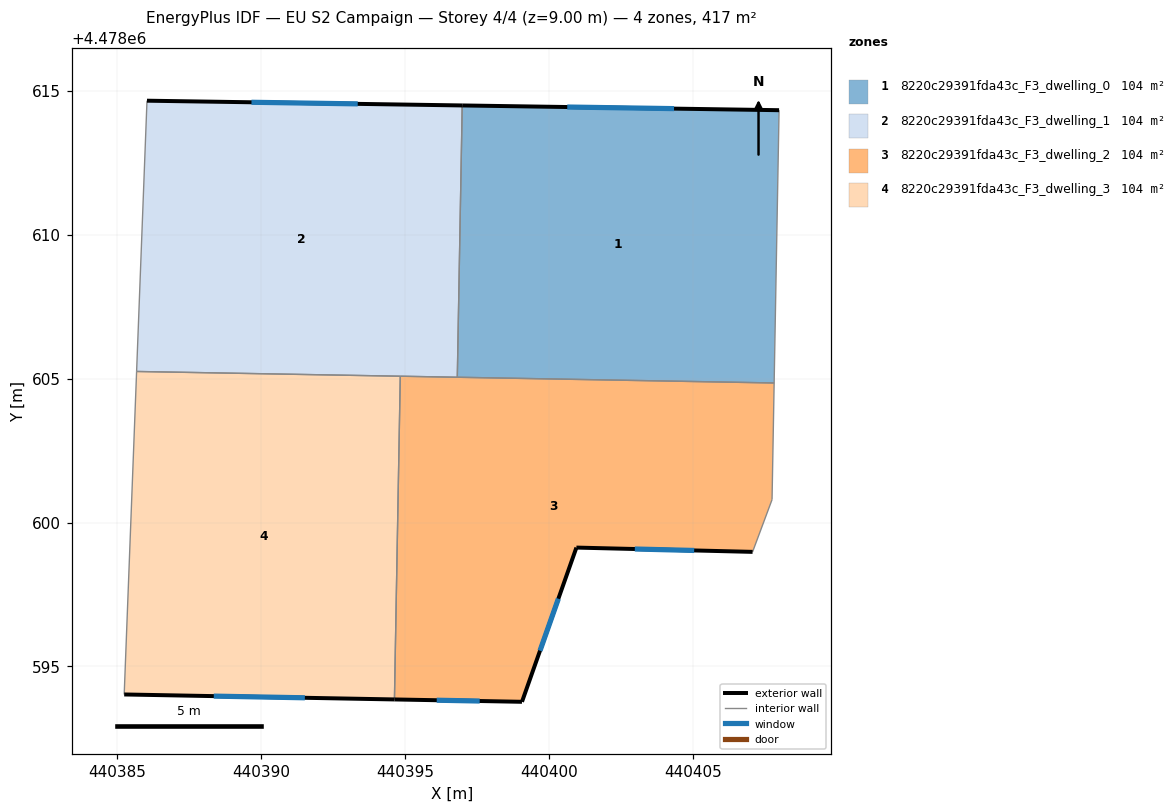
=== STOREY PLAN SPEC (per zone: floor XY polygon, exterior-wall plan segments, windows/doors) ===
zone 1: 8220c29391fda43c_F3_dwelling_0  (104.2 m²)
  floor: (440408.00, 4478614.33) (440407.83, 4478604.85) (440396.82, 4478605.05) (440396.99, 4478614.49)
  exterior wall: (440408.00, 4478614.33) – (440396.99, 4478614.49)  [11.0 m]
    window: (440404.35, 4478614.38) – (440400.64, 4478614.44)  [3.8 m²]
  interior walls: 3
zone 2: 8220c29391fda43c_F3_dwelling_1  (104.2 m²)
  floor: (440396.99, 4478614.49) (440396.82, 4478605.05) (440385.68, 4478605.25) (440386.04, 4478614.66)
  exterior wall: (440396.99, 4478614.49) – (440386.04, 4478614.66)  [11.0 m]
    window: (440393.36, 4478614.54) – (440389.67, 4478614.60)  [3.7 m²]
  interior walls: 4
zone 3: 8220c29391fda43c_F3_dwelling_2  (104.2 m²)
  floor: (440407.83, 4478604.85) (440407.76, 4478600.79) (440407.08, 4478598.98) (440400.96, 4478599.13) (440399.07, 4478593.77) (440394.64, 4478593.85) (440394.84, 4478605.08)
  exterior wall: (440400.96, 4478599.13) – (440407.08, 4478598.98)  [6.1 m]
    window: (440402.99, 4478599.08) – (440405.05, 4478599.03)  [2.1 m²]
  exterior wall: (440399.07, 4478593.77) – (440400.96, 4478599.13)  [5.7 m]
    window: (440399.70, 4478595.55) – (440400.33, 4478597.35)  [1.9 m²]
  exterior wall: (440394.64, 4478593.85) – (440399.07, 4478593.77)  [4.4 m]
    window: (440396.11, 4478593.83) – (440397.60, 4478593.80)  [1.5 m²]
  interior walls: 5
zone 4: 8220c29391fda43c_F3_dwelling_3  (104.2 m²)
  floor: (440394.84, 4478605.08) (440394.64, 4478593.85) (440385.25, 4478594.03) (440385.68, 4478605.25)
  exterior wall: (440385.25, 4478594.03) – (440394.64, 4478593.85)  [9.4 m]
    window: (440388.36, 4478593.97) – (440391.53, 4478593.91)  [3.2 m²]
  interior walls: 3

=== DERIVED (storey summary) ===
Building: EU S2 Campaign
Storey: 4 of 4  (floor level z = 9.00 m)
Storey gross floor area: 416.7 m²
Zones on this storey: 4
  - 8220c29391fda43c_F3_dwelling_0: floor 104.2 m²; exterior wall 11.0 m (33.0 m²); 1 window(s) 3.8 m²; WWR 11.4%
  - 8220c29391fda43c_F3_dwelling_1: floor 104.2 m²; exterior wall 11.0 m (32.9 m²); 1 window(s) 3.7 m²; WWR 11.4%
  - 8220c29391fda43c_F3_dwelling_2: floor 104.2 m²; exterior wall 16.2 m (48.7 m²); 3 window(s) 5.5 m²; WWR 11.4%
  - 8220c29391fda43c_F3_dwelling_3: floor 104.2 m²; exterior wall 9.4 m (28.2 m²); 1 window(s) 3.2 m²; WWR 11.4%
Zone adjacency (shared interzone walls):
  - 8220c29391fda43c_F3_dwelling_0 ↔ 8220c29391fda43c_F3_dwelling_1
  - 8220c29391fda43c_F3_dwelling_0 ↔ 8220c29391fda43c_F3_dwelling_2
  - 8220c29391fda43c_F3_dwelling_1 ↔ 8220c29391fda43c_F3_dwelling_2
  - 8220c29391fda43c_F3_dwelling_1 ↔ 8220c29391fda43c_F3_dwelling_3
  - 8220c29391fda43c_F3_dwelling_2 ↔ 8220c29391fda43c_F3_dwelling_3